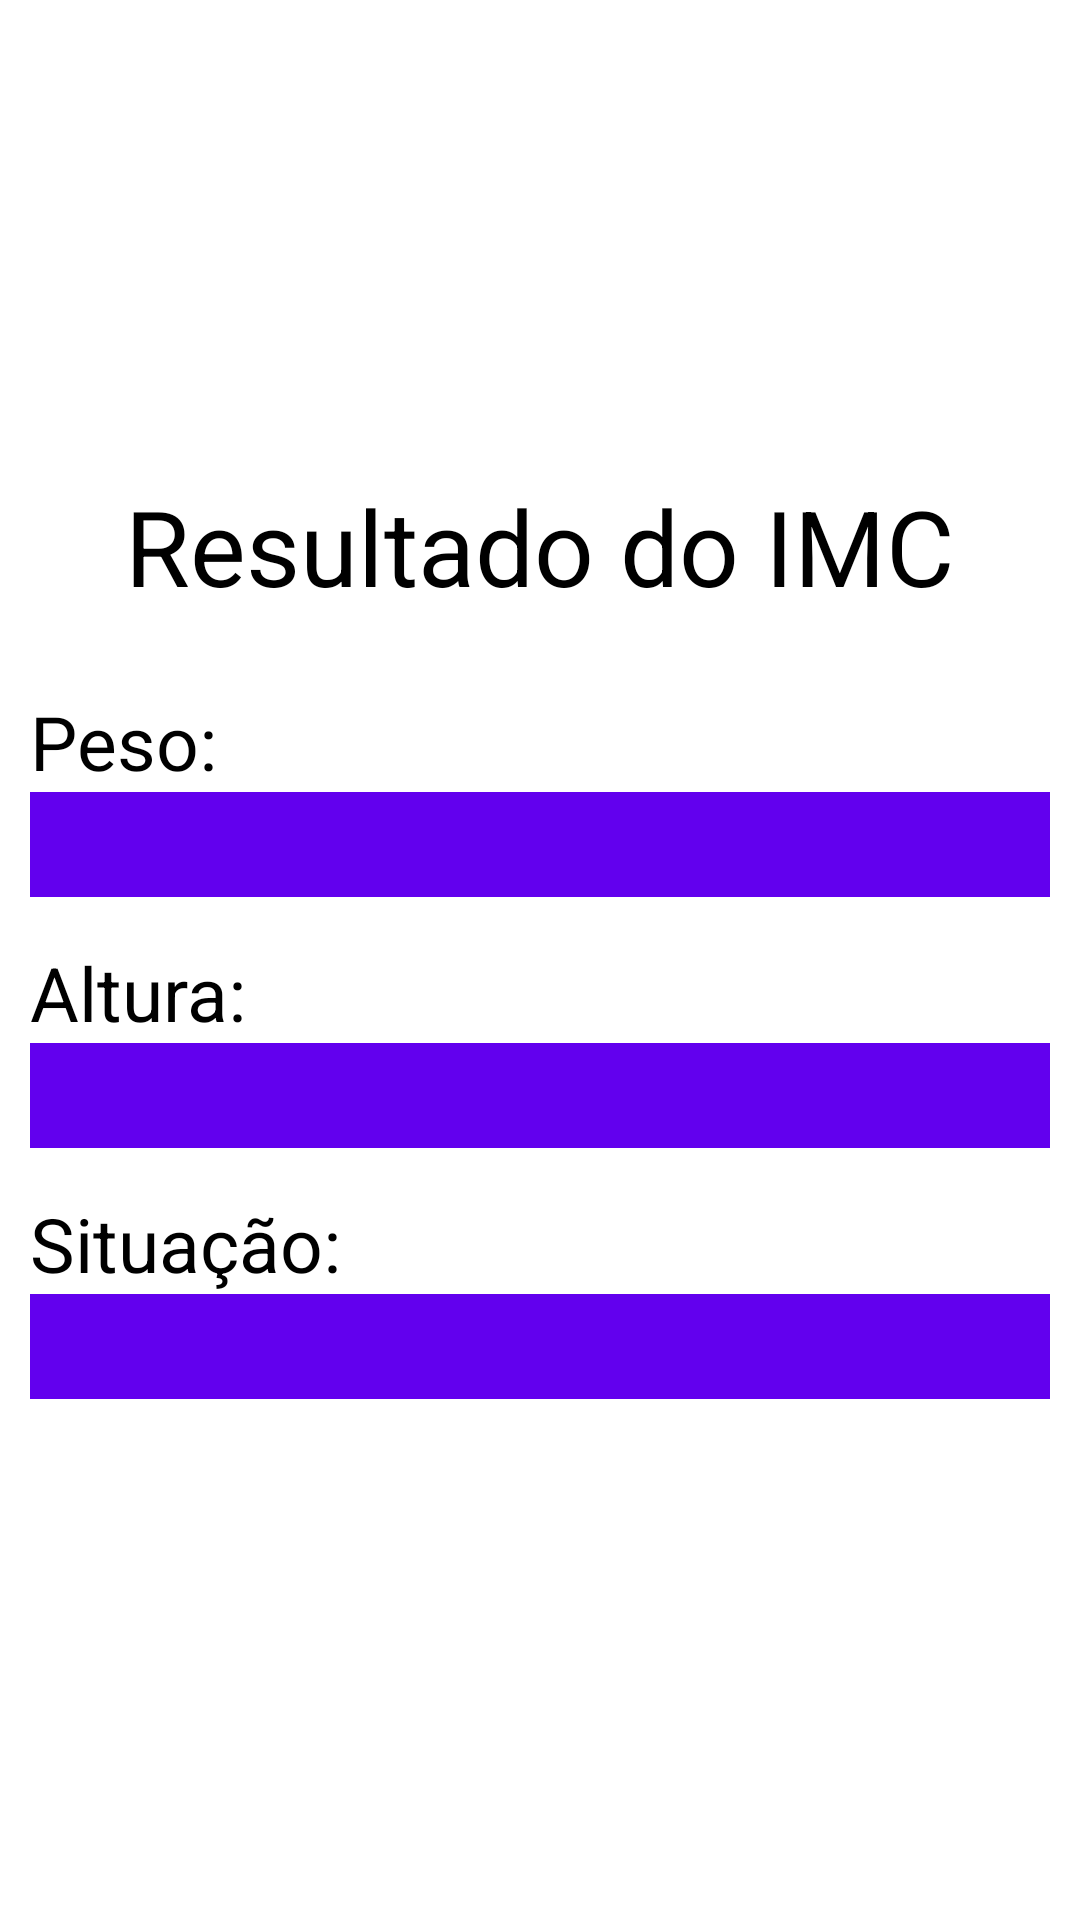

Layout XML and referenced resources for this Android screen:
<!-- AndroidManifest.xml: application theme Theme.CalculadoraImc -->
<!-- res/layout/activity_resultado.xml -->
<?xml version="1.0" encoding="utf-8"?>
<LinearLayout
    xmlns:android="http://schemas.android.com/apk/res/android"
    xmlns:app="http://schemas.android.com/apk/res-auto"
    xmlns:tools="http://schemas.android.com/tools"
    android:layout_width="match_parent"
    android:layout_height="match_parent"
    tools:context=".ResultadoActivity"
    android:orientation="vertical"
    android:gravity="center">

    <TextView
        android:layout_width="wrap_content"
        android:layout_height="wrap_content"
        android:text="Resultado do IMC"
        android:textSize="35sp"
        android:layout_marginBottom="25dp"/>

    <LinearLayout
        android:layout_width="match_parent"
        android:layout_height="wrap_content"
        android:orientation="vertical"
        android:paddingHorizontal="10dp">



        <TextView
            android:text="Peso:"
            style="@style/label" />

        <TextView
            android:id="@+id/peso"
            style="@style/campos" />

        <TextView
            android:text="Altura:"
            style="@style/label" />

        <TextView
            android:id="@+id/altura"
            style="@style/campos" />

        <TextView
            android:text="Situação:"
            style="@style/label" />

        <TextView
            android:id="@+id/situacao"
            style="@style/campos" />

    </LinearLayout>
</LinearLayout>
<!-- resources referenced by this layout -->
<resources>
  <style name="campos">
          <item name="android:textColor">@color/white</item>
          <item name="android:layout_width">match_parent</item>
          <item name="android:layout_height">35dp</item>
          <item name="android:background">@color/purple_500</item>
          <item name="android:layout_marginBottom">15dp</item>
          <item name="android:textSize">20sp</item>
      </style>
  <style name="label">
          <item name="android:layout_width">wrap_content</item>
          <item name="android:layout_height">wrap_content</item>
          <item name="android:textSize">25sp</item>
      </style>
  <!-- not gathered from this repository: default colours our renderer supplied (Android Studio template values) -->
  <color name="purple_500">#FF6200EE</color>
  <color name="white">#FFFFFFFF</color>
</resources>
